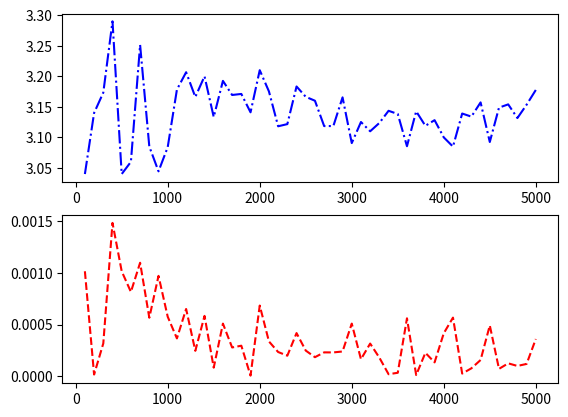

Write Python code to recreate this figure.
import math
import random
import time
import matplotlib.pyplot as plt


class Point:
    def __init__(self, x, y):
        self.x = x
        self.y = y

    def in_circle(self):
        return (self.x * self.x + self.y * self.y) <= 1


def get_random_point():
    random.seed(time.time())
    x = random.random()
    y = random.random()
    return Point(x, y)


def montecarlo(n):
    pCircle = 0
    pSquare = n
    for i in range(n):
        point = get_random_point()
        if point.in_circle():
            pCircle += 1
    return 4.0 * (pCircle / pSquare)


n_array = []
pi_array = []
delta_array = []
for i in range(100, 5001, 100):
    cur = montecarlo(i)
    n_array.append(i)
    pi_array.append(cur)
    delta_array.append(abs(math.pi - cur) / 100.0)
plt.subplot(211)
plt.plot(n_array, pi_array, 'b-.')
plt.subplot(212)
plt.plot(n_array, delta_array,'r--')
plt.show()

output = ["%.2f" % i for i in pi_array]
print(f"n_array = {n_array}")
print(f"pi_array = {output}")
output = ["%.6f" % i for i in delta_array]
print(f"delt_array = {output}")

